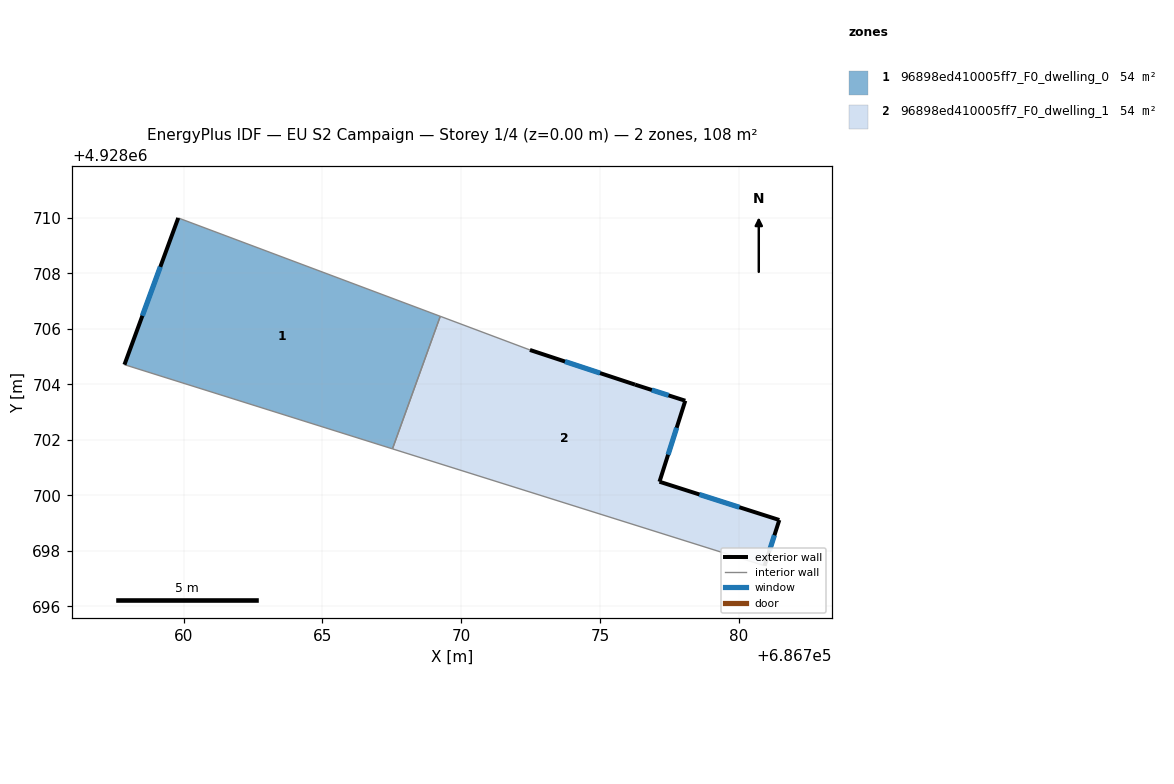
=== STOREY PLAN SPEC (per zone: floor XY polygon, exterior-wall plan segments, windows/doors) ===
zone 1: 96898ed410005ff7_F0_dwelling_0  (54.1 m²)
  floor: (686769.25, 4928706.46) (686767.52, 4928701.68) (686757.86, 4928704.71) (686759.80, 4928710.00)
  exterior wall: (686759.80, 4928710.00) – (686757.86, 4928704.71)  [5.6 m]
    window: (686759.15, 4928708.24) – (686758.51, 4928706.48)  [1.9 m²]
  interior walls: 3
zone 2: 96898ed410005ff7_F0_dwelling_1  (54.1 m²)
  floor: (686778.08, 4928703.41) (686777.15, 4928700.49) (686781.47, 4928699.11) (686780.94, 4928697.46) (686767.52, 4928701.68) (686769.25, 4928706.46) (686772.48, 4928705.24) (686776.27, 4928703.99)
  exterior wall: (686781.47, 4928699.11) – (686777.15, 4928700.49)  [4.5 m]
    window: (686780.03, 4928699.57) – (686778.59, 4928700.03)  [1.5 m²]
  exterior wall: (686780.94, 4928697.46) – (686781.47, 4928699.11)  [1.7 m]
    window: (686781.12, 4928698.01) – (686781.29, 4928698.56)  [0.6 m²]
  exterior wall: (686776.27, 4928703.99) – (686772.48, 4928705.24)  [4.0 m]
    window: (686775.01, 4928704.41) – (686773.74, 4928704.83)  [1.3 m²]
  exterior wall: (686778.08, 4928703.41) – (686776.27, 4928703.99)  [1.9 m]
    window: (686777.48, 4928703.61) – (686776.87, 4928703.80)  [0.6 m²]
  exterior wall: (686777.15, 4928700.49) – (686778.08, 4928703.41)  [3.1 m]
    window: (686777.46, 4928701.47) – (686777.77, 4928702.44)  [1.0 m²]
  interior walls: 3

=== DERIVED (storey summary) ===
Building: EU S2 Campaign
Storey: 1 of 4  (floor level z = 0.00 m)
Storey gross floor area: 108.3 m²
Zones on this storey: 2
  - 96898ed410005ff7_F0_dwelling_0: floor 54.1 m²; exterior wall 5.6 m (16.9 m²); 1 window(s) 1.9 m²; WWR 11.1%
  - 96898ed410005ff7_F0_dwelling_1: floor 54.1 m²; exterior wall 15.2 m (45.7 m²); 5 window(s) 5.1 m²; WWR 11.1%
Zone adjacency (shared interzone walls):
  - 96898ed410005ff7_F0_dwelling_0 ↔ 96898ed410005ff7_F0_dwelling_1